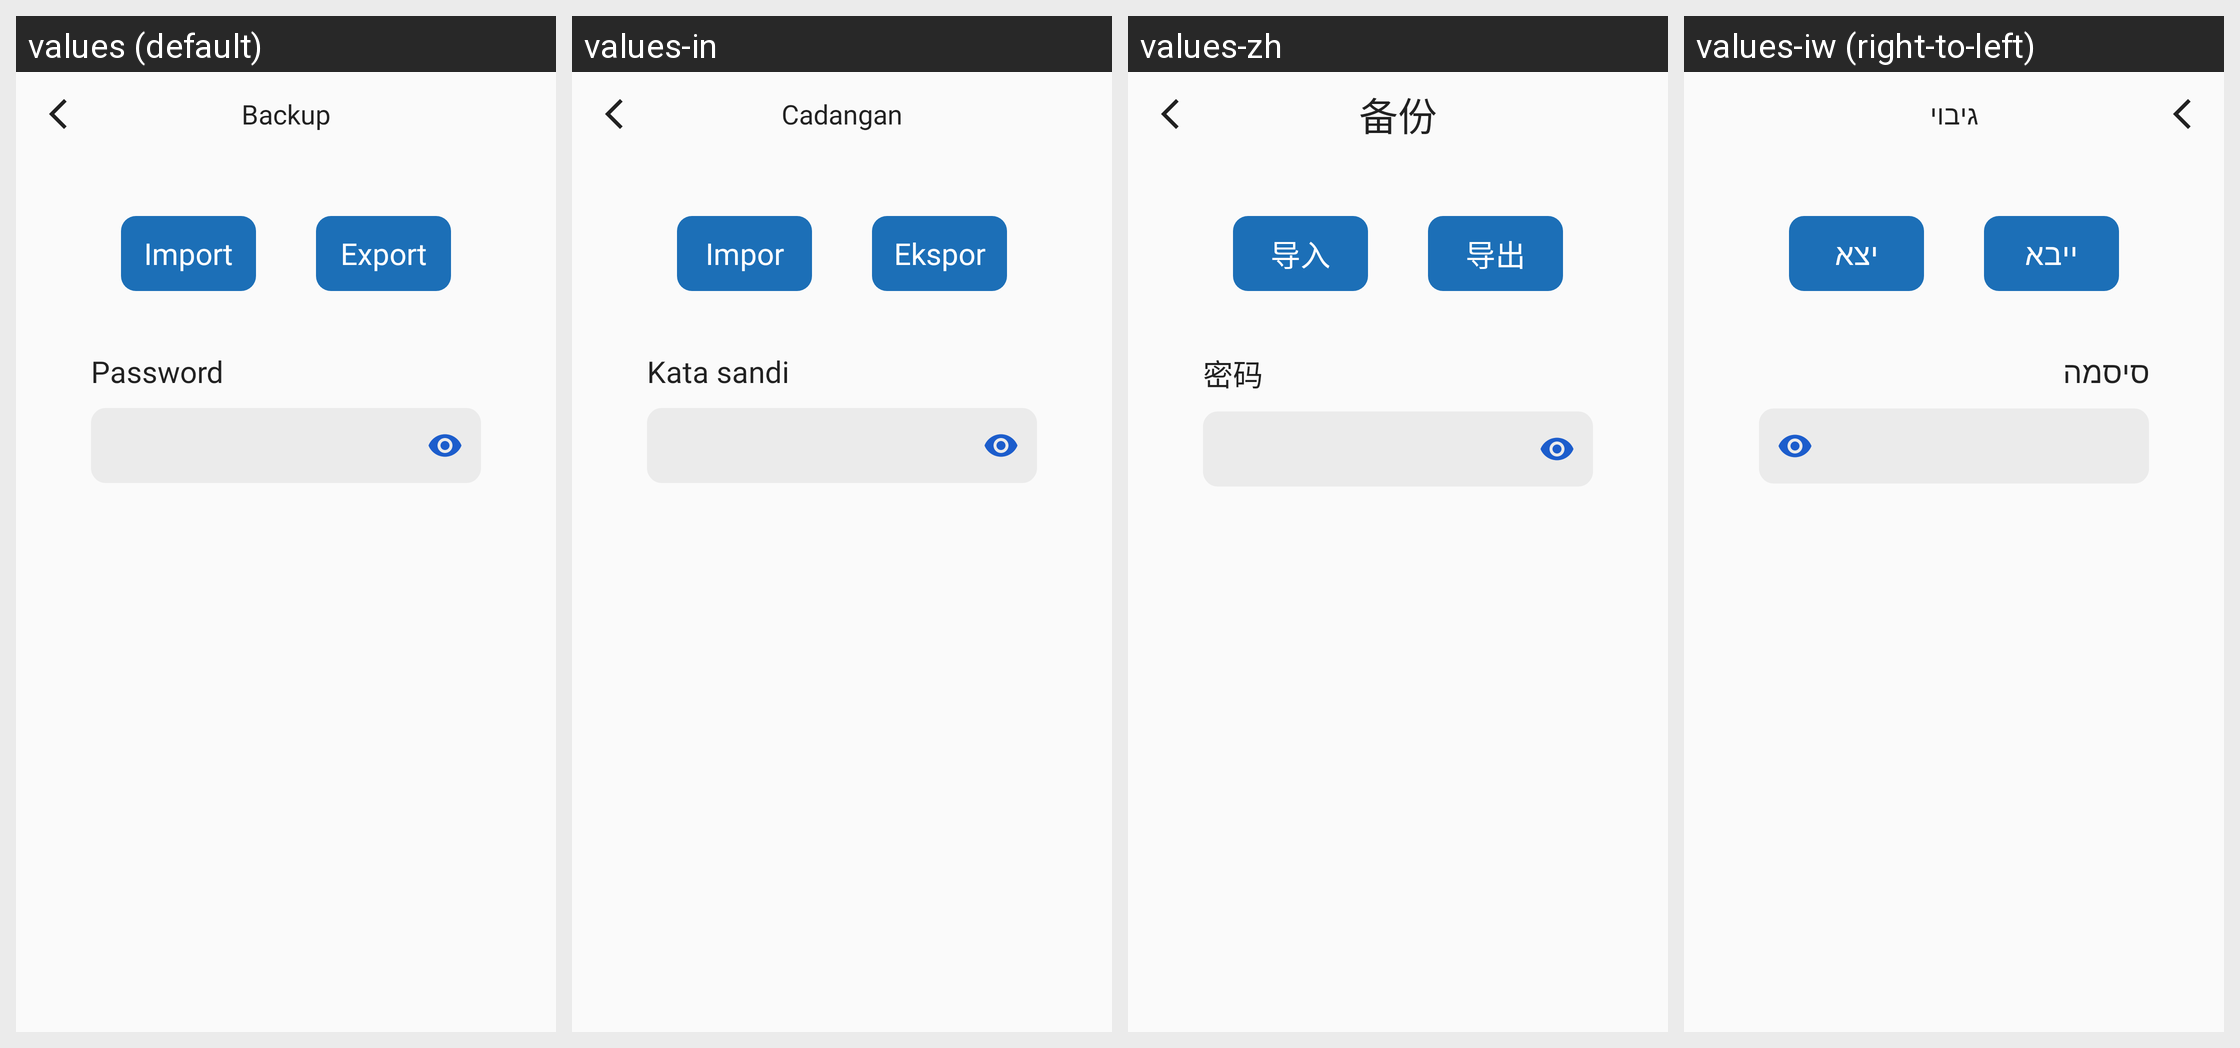

The same Android screen rendered under several of its app's locales, left to right. List the strings drawn on it with the default value and each locale's translation.
Android screen res/layout/activity_backup.xml rendered under 4 locales, left to right: values (default), values-in, values-zh, values-iw (right-to-left). Device: Nexus 5 (rendered at 1080×1920; each locale shown at half size, 540×960, under a caption strip naming it); theme AppTheme.SkyBlue.
Other locales in the repository, not shown: values-ar, values-ca, values-cn, values-de, values-en, values-es, values-fa, values-fr, values-he, values-ja, values-nb-rNO, values-oc, values-pl, values-pt, values-pt-rBR, values-ru, values-ta, values-tr, values-uk, values-zh-rTW.
Strings drawn on this screen, with the default value and each locale's value (text and hints the layout hard-codes, and strings that could not be matched under every locale, appear in the picture but are not listed):

menu_backup
  values: Backup
  values-in: Cadangan
  values-zh: 备份
  values-iw: גיבוי

button_import
  values: Import
  values-in: Impor
  values-zh: 导入
  values-iw: ייבא

button_export
  values: Export
  values-in: Ekspor
  values-zh: 导出
  values-iw: יצא

password_title
  values: Password
  values-in: Kata sandi
  values-zh: 密码
  values-iw: סיסמה
